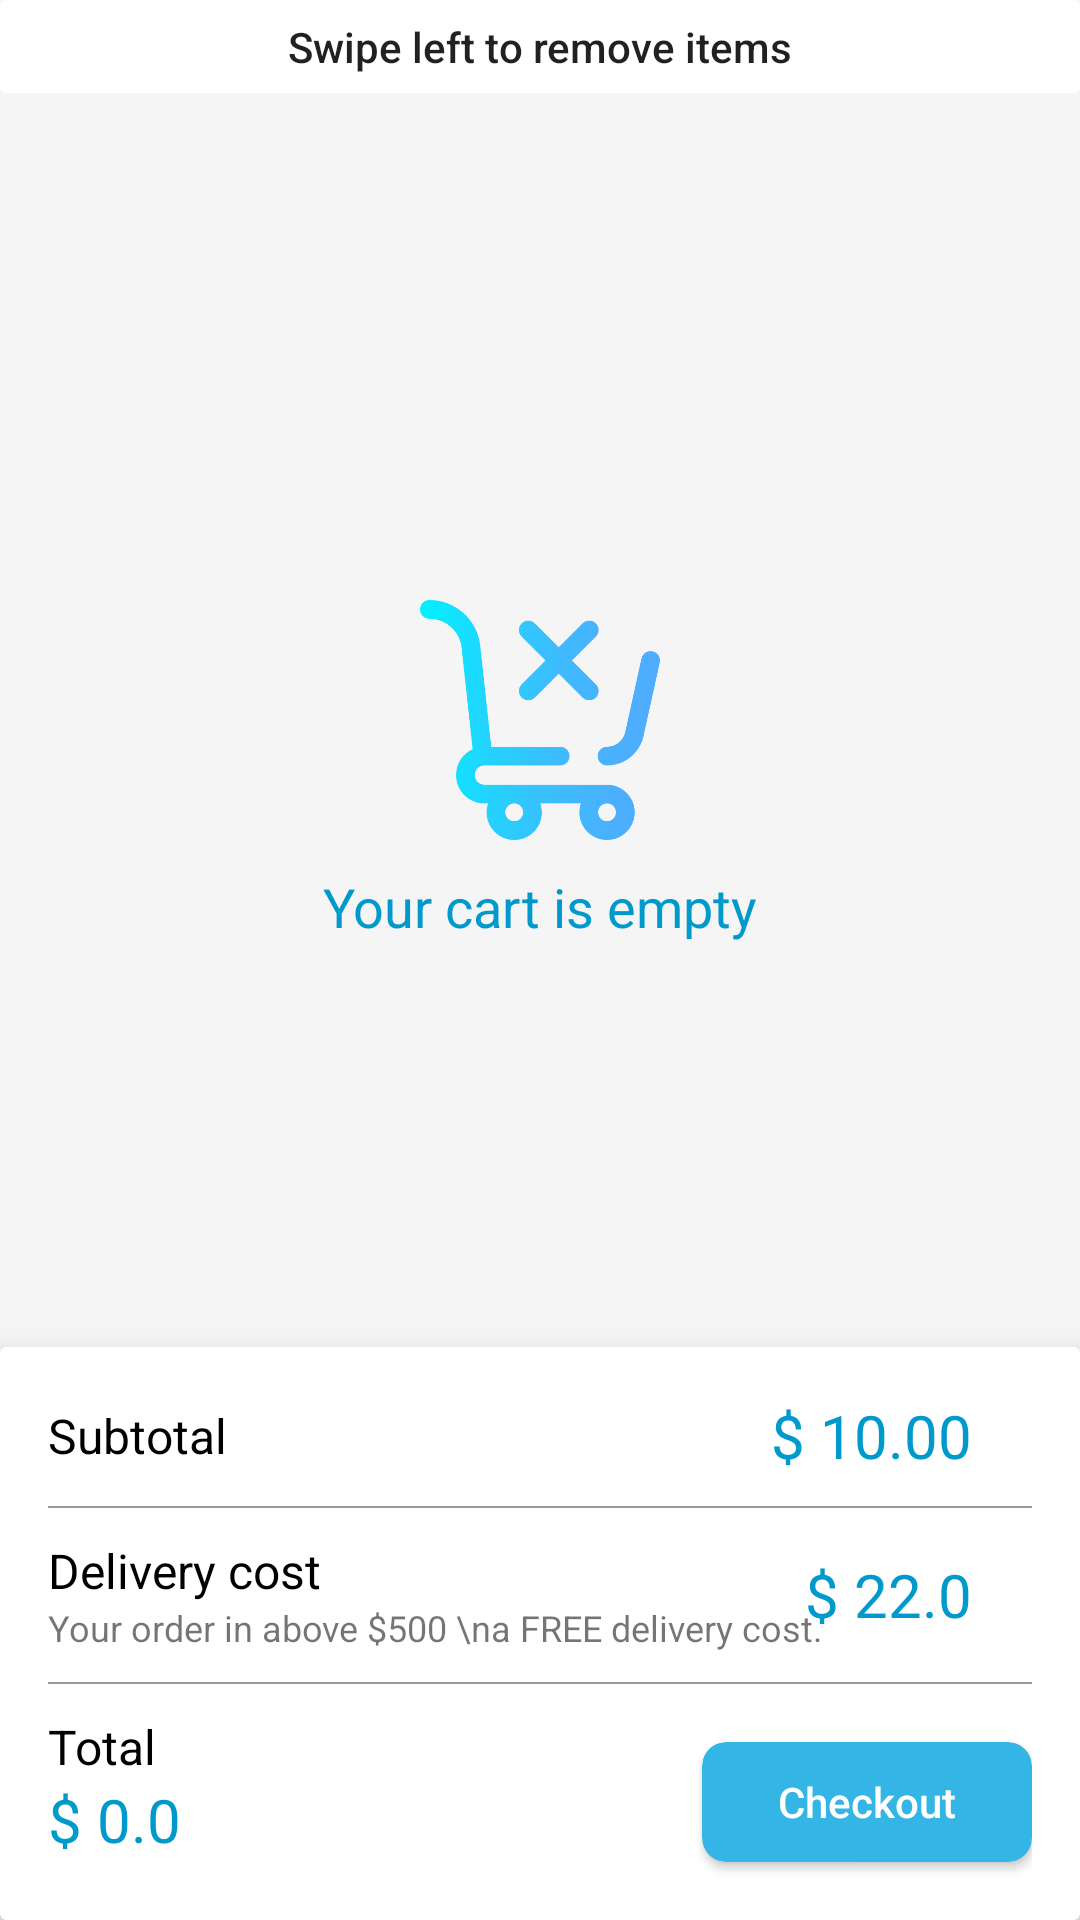

Here is an Android app screen rendered from its layout file. Give the layout XML and the strings, colors and styles it references.
<!-- AndroidManifest.xml: application theme AppTheme -->
<!-- res/layout/fragment_cart.xml -->
<?xml version="1.0" encoding="utf-8"?>
<LinearLayout xmlns:android="http://schemas.android.com/apk/res/android"
    xmlns:app="http://schemas.android.com/apk/res-auto"
    xmlns:tools="http://schemas.android.com/tools"
    android:layout_width="match_parent"
    android:layout_height="match_parent"
    android:background="@color/colorButtonNegative"
    tools:context=".ui.cart.CartFragment">

    <RelativeLayout
        android:layout_width="match_parent"
        android:layout_height="match_parent">

        <androidx.cardview.widget.CardView
            android:id="@+id/cvText"
            android:layout_width="match_parent"
            android:layout_height="wrap_content"
            app:cardElevation="0dp">

            <TextView
                android:layout_width="wrap_content"
                android:layout_height="wrap_content"
                android:layout_gravity="center"
                android:layout_marginVertical="6dp"
                android:text="Swipe left to remove items"
                android:textAppearance="@style/TextAppearance.AppCompat.Body2" />

        </androidx.cardview.widget.CardView>


        <androidx.recyclerview.widget.RecyclerView
            android:id="@+id/rvCart"
            android:layout_width="match_parent"
            android:layout_height="wrap_content"
            android:layout_above="@id/groupCheckout"
            android:layout_below="@id/cvText" />


        <LinearLayout
            android:id="@+id/EmptyCart"
            android:layout_width="wrap_content"
            android:layout_height="wrap_content"
            android:layout_centerHorizontal="true"
            android:layout_marginTop="200dp"
            android:orientation="vertical">

            <ImageView
                android:layout_width="80dp"
                android:layout_height="80dp"
                android:layout_gravity="center"
                android:src="@drawable/empty_cart" />

            <TextView
                android:layout_width="wrap_content"
                android:layout_height="wrap_content"
                android:layout_marginTop="10dp"
                android:text="Your cart is empty"
                android:textColor="@color/colorPrimaryDark"
                android:textSize="18sp" />

        </LinearLayout>


        <androidx.cardview.widget.CardView
            android:id="@+id/groupCheckout"
            android:layout_width="match_parent"
            android:layout_height="wrap_content"
            android:layout_alignParentBottom="true"
            android:paddingBottom="20dp"
            app:cardElevation="12dp">

            <LinearLayout
                android:layout_width="match_parent"
                android:layout_height="match_parent"
                android:orientation="vertical"
                android:paddingBottom="10dp"
                android:paddingTop="16dp"
                android:paddingHorizontal="16dp">

                <RelativeLayout
                    android:layout_width="match_parent"
                    android:layout_height="match_parent">

                    <TextView
                        android:layout_width="wrap_content"
                        android:layout_height="wrap_content"
                        android:text="Subtotal"
                        android:layout_centerVertical="true"
                        android:textColor="@android:color/black"
                        android:textSize="16sp"/>

                    <TextView
                        android:id="@+id/tvSubTotalPrice"
                        android:layout_width="wrap_content"
                        android:layout_height="wrap_content"
                        android:layout_alignParentEnd="true"
                        android:layout_centerVertical="true"
                        android:layout_marginEnd="20dp"
                        android:text="$ 10.00"
                        android:textColor="@color/colorPrimaryDark"
                        android:textSize="20sp" />

                </RelativeLayout>

                <View
                    android:layout_width="match_parent"
                    android:layout_height="0.6dp"
                    android:layout_marginVertical="10dp"
                    android:background="@color/colorNotificationBar" />

                <RelativeLayout
                    android:layout_width="match_parent"
                    android:layout_height="match_parent">

                    <LinearLayout
                        android:layout_centerVertical="true"
                        android:layout_width="match_parent"
                        android:layout_height="wrap_content"
                        android:orientation="vertical">

                        <TextView
                            android:layout_width="wrap_content"
                            android:layout_height="wrap_content"
                            android:fontFamily="sans-serif"
                            android:text="Delivery cost"
                            android:textColor="@android:color/black"
                            android:textSize="16sp" />

                        <TextView
                            android:id="@+id/tvDeliveryCostDesc"
                            android:layout_width="wrap_content"
                            android:layout_height="wrap_content"
                            android:text="Your order in above $500 \na FREE delivery cost."
                            android:textSize="12sp" />

                    </LinearLayout>

                    <TextView
                        android:id="@+id/tvDeliveryCost"
                        android:layout_width="wrap_content"
                        android:layout_height="wrap_content"
                        android:layout_alignParentEnd="true"
                        android:layout_centerVertical="true"
                        android:layout_marginEnd="20dp"
                        android:text="$ 22.0"
                        android:textColor="@color/colorPrimaryDark"
                        android:textSize="20sp" />

                </RelativeLayout>

                <View
                    android:layout_width="match_parent"
                    android:layout_height="0.6dp"
                    android:layout_marginVertical="10dp"
                    android:background="@color/colorNotificationBar" />

                <RelativeLayout
                    android:layout_width="match_parent"
                    android:layout_height="wrap_content">

                    <LinearLayout
                        android:layout_width="wrap_content"
                        android:layout_height="wrap_content"
                        android:orientation="vertical">

                        <TextView
                            android:layout_width="wrap_content"
                            android:layout_height="wrap_content"
                            android:fontFamily="sans-serif"
                            android:text="Total"
                            android:textColor="@android:color/black"
                            android:textSize="16sp" />

                        <TextView
                            android:id="@+id/tvTotalPrice"
                            android:layout_width="wrap_content"
                            android:layout_height="wrap_content"
                            android:layout_marginBottom="10dp"
                            android:text="$ 0.0"
                            android:textColor="@color/colorPrimaryDark"
                            android:textSize="20sp" />

                    </LinearLayout>


                    <androidx.cardview.widget.CardView
                        android:layout_width="110dp"
                        android:layout_height="40dp"
                        android:layout_alignParentEnd="true"
                        android:layout_centerVertical="true"
                        android:clickable="true"
                        android:foreground="?android:attr/selectableItemBackground"
                        app:cardBackgroundColor="@color/colorPrimary"
                        app:cardCornerRadius="8dp">

                        <Button
                            android:id="@+id/btnCheckout"
                            android:layout_width="match_parent"
                            android:layout_height="match_parent"
                            android:background="@android:color/transparent"
                            android:clickable="true"
                            android:foreground="?android:attr/selectableItemBackground"
                            android:text="Checkout"
                            android:textAllCaps="false"
                            android:textColor="@android:color/white" />

                    </androidx.cardview.widget.CardView>


                </RelativeLayout>

            </LinearLayout>

        </androidx.cardview.widget.CardView>

    </RelativeLayout>

</LinearLayout>
<!-- resources referenced by this layout -->
<resources>
  <color name="colorButtonNegative">#F5F5F5</color>
  <color name="colorNotificationBar">#66000000</color>
  <color name="colorPrimary">@android:color/holo_blue_light</color>
  <color name="colorPrimaryDark">@android:color/holo_blue_dark</color>
  <!-- drawable empty_cart: png bitmap (drawable, 18994 bytes) -->
  <style name="AppTheme" parent="Theme.AppCompat.Light.DarkActionBar">
          
          <item name="colorPrimary">@color/colorPrimary</item>
          <item name="colorPrimaryDark">@color/colorPrimaryDark</item>
          <item name="colorAccent">@color/colorAccent</item>
          <item name="bottomSheetDialogTheme">@style/AppBottomSheetDialogTheme</item>
      </style>
  <color name="colorAccent">@android:color/holo_blue_light</color>
  <style name="AppBottomSheetDialogTheme" parent="Theme.Design.Light.BottomSheetDialog">
          <item name="bottomSheetStyle">@style/AppModalStyle</item>
      </style>
  <style name="AppModalStyle" parent="Widget.Design.BottomSheet.Modal">
          <item name="android:background">@drawable/border_top_bottom_sheet</item>
      </style>
  <!-- drawable border_top_bottom_sheet (drawable) -->
  <?xml version="1.0" encoding="utf-8"?>
  <selector xmlns:android="http://schemas.android.com/apk/res/android">
      <item>
          <shape android:shape="rectangle">
              <solid android:color="#FFF" />
              <corners
                  android:topLeftRadius="20dip"
                  android:topRightRadius="20dip" />
          </shape>
      </item>
  
  </selector>
</resources>
